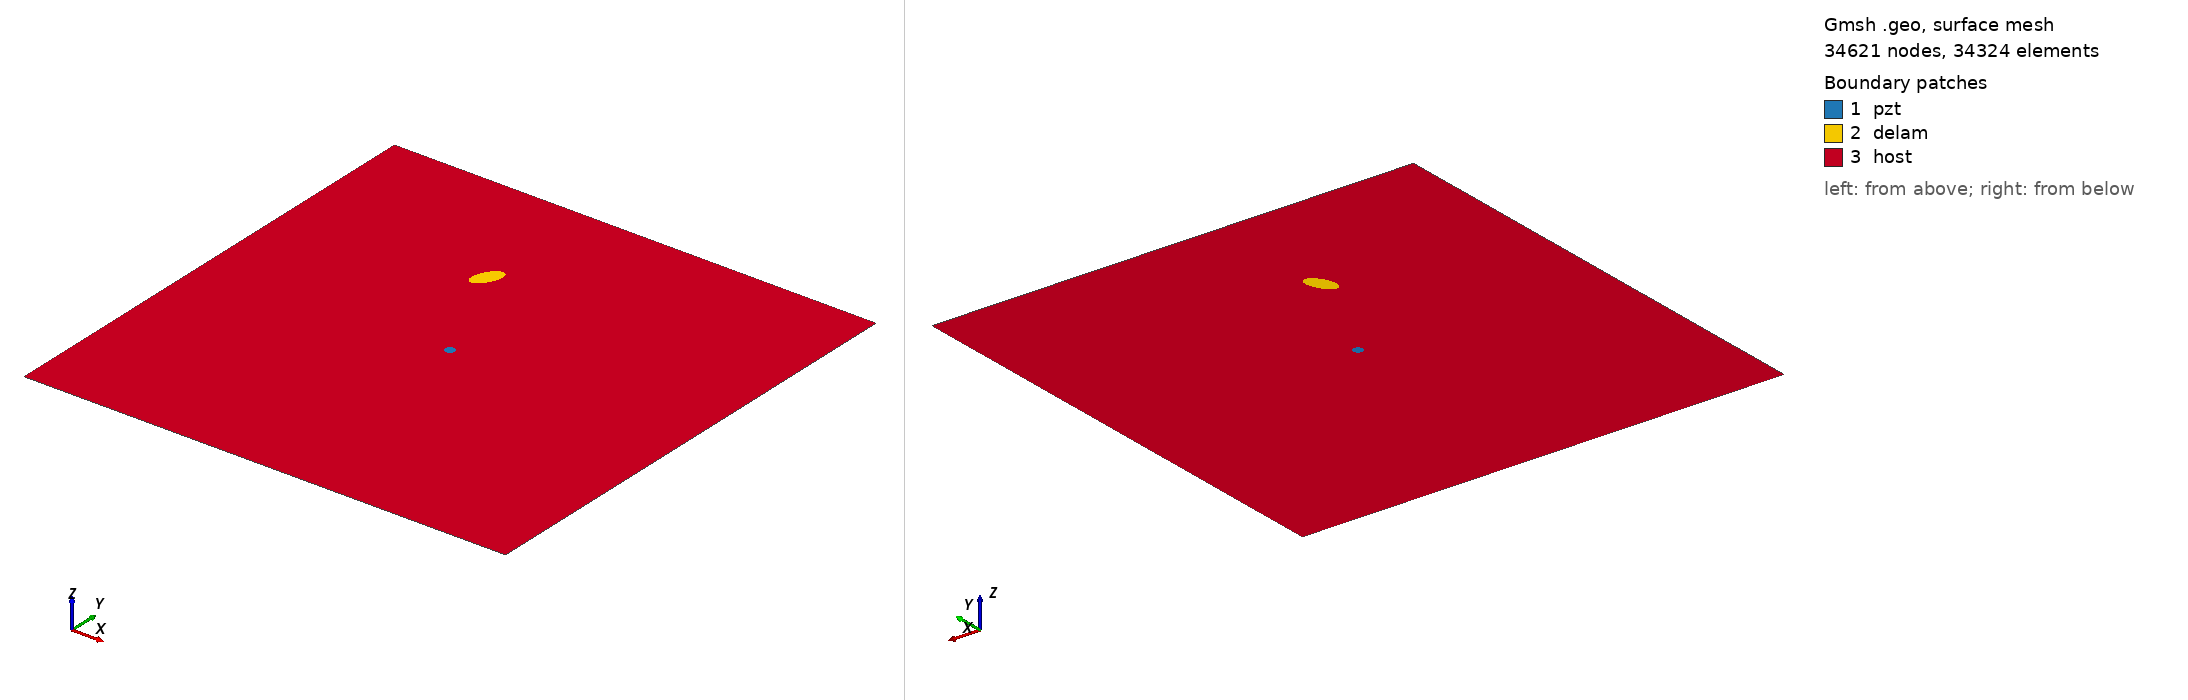

Gmsh geometry script, surface-meshed: 34621 nodes, 34324 surface elements. Boundary patches (legend numbers): 1 pzt, 2 delam, 3 host. Left view from above one corner, right view from below the opposite corner. Legend entries are the model's physical surfaces. The drawing asked Gmsh for element sizes between 1% and 20% of the model's largest extent; the script's own settings can give other sizes.

=== m1_rand_single_delam_446.geo (drawn) ===
SetFactory("OpenCASCADE");
L=0.500000; 
W=0.500000; 
a=0.016467; 
b=0.008405; 
x=0.198289; 
y=0.367271; 
alpha=0.351855 *Pi; 
r=0.005000; 
xpzt=0.250000; 
ypzt=0.250000; 
//+
Point(1) = {0, 0, 0, 1.0};
//+
Point(2) = {L, 0, 0, 1.0};
//+
Point(3) = {L, W, 0, 1.0};
//+
Point(4) = {0, W, 0, 1.0};
//+
Line(1) = {1, 2};
//+
Line(2) = {2, 3};
//+
Line(3) = {3, 4};
//+
Line(4) = {4, 1};
//+
Circle(5) = {xpzt, ypzt, -0, r, 0, 2*Pi};
//+
Ellipse(6) = {x, y, -0, a, b, 0, 2*Pi};
//+
Rotate {{0, 0, 1}, {x, y, 0}, alpha} {
  Curve{6}; 
}
//+
Curve Loop(1) = {4, 1, 2, 3};
//+
Curve Loop(2) = {6};
//+
Curve Loop(3) = {5};
//+
Curve Loop(4) = {6};
//+
Curve Loop(5) = {5};
//+
Plane Surface(1) = {5};
//+
Plane Surface(2) = {4};
//+
Plane Surface(3) = {1, 2, 3};
//+
Point(9) = {xpzt, ypzt, 0, 1.0};
//+
Point{9} In Surface {1};// mesh node at centre of pzt
//+
Physical Surface("pzt") = {1};
//+
Physical Surface("delam") = {2};
//+
Physical Surface("host") = {3};

Mesh.Algorithm = 6; // Frontal
Mesh.CharacteristicLengthFactor = 0.068000;
Mesh.CharacteristicLengthMin = 0.001000;
Mesh.CharacteristicLengthMax = 0.200000;
Mesh.RecombineAll = 1; // Apply recombination algorithm
Mesh.SubdivisionAlgorithm = 1; // 1: all quadrangles
Mesh.Smoothing = 1;
